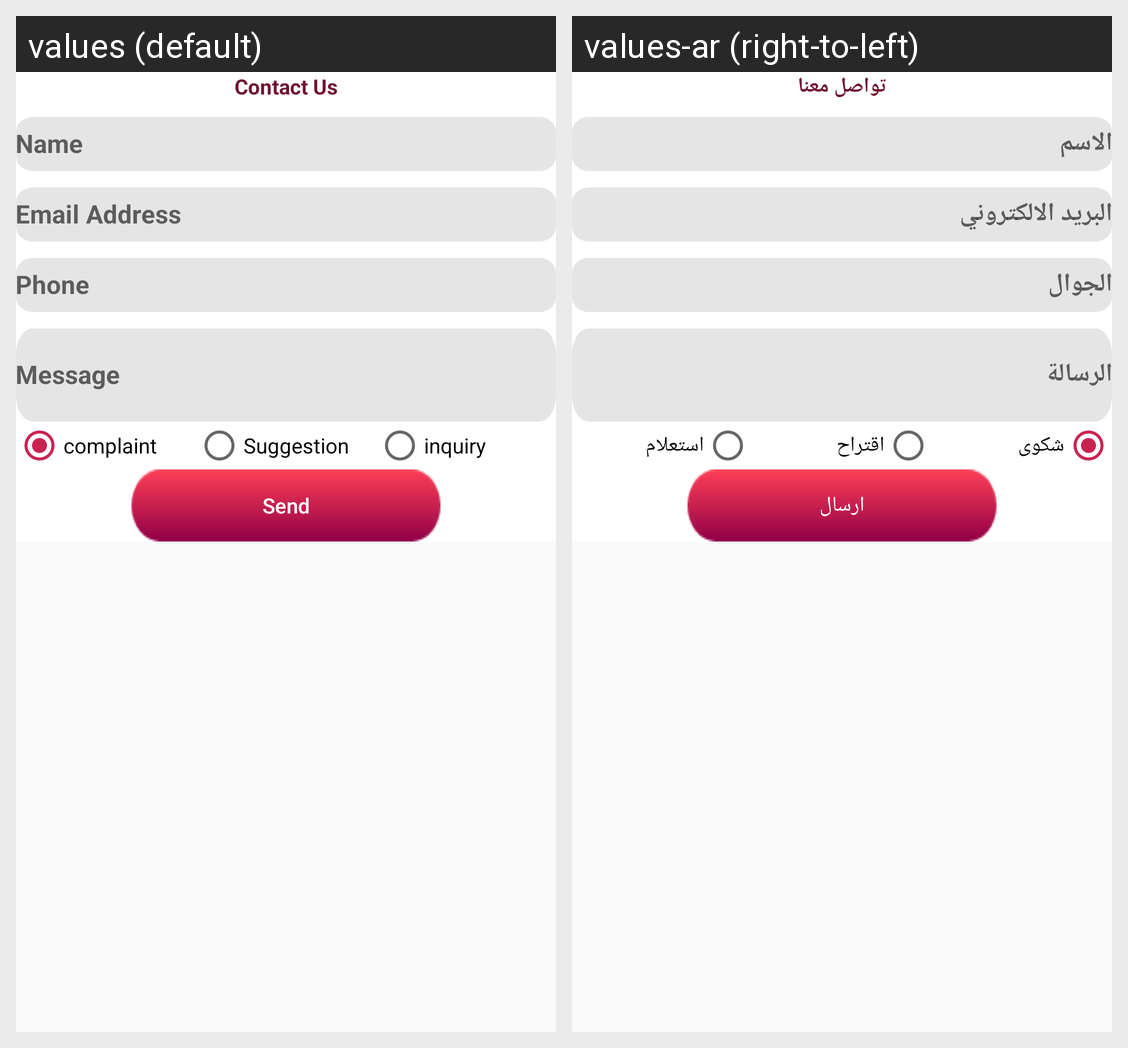

Locale-by-locale string values for the Android screen shown in this grid:
Android screen res/layout/fragment_contact_us.xml rendered under 2 locales, left to right: values (default), values-ar (right-to-left). Device: Nexus 5 (rendered at 1080×1920; each locale shown at half size, 540×960, under a caption strip naming it); theme AppTheme.
Strings drawn on this screen, with the default value and each locale's value (text and hints the layout hard-codes, and strings that could not be matched under every locale, appear in the picture but are not listed):

Contact_us
  values: Contact Us
  values-ar: تواصل معنا

name
  values: Name
  values-ar: الاسم

email
  values: Email Address
  values-ar: البريد الالكتروني

phone
  values: Phone
  values-ar: الجوال

message
  values: Message
  values-ar: الرسالة

complaint
  values: complaint
  values-ar: شكوى

suggestion
  values: Suggestion
  values-ar: اقتراح

inquiry
  values: inquiry
  values-ar: استعلام

send
  values: Send
  values-ar: ارسال
